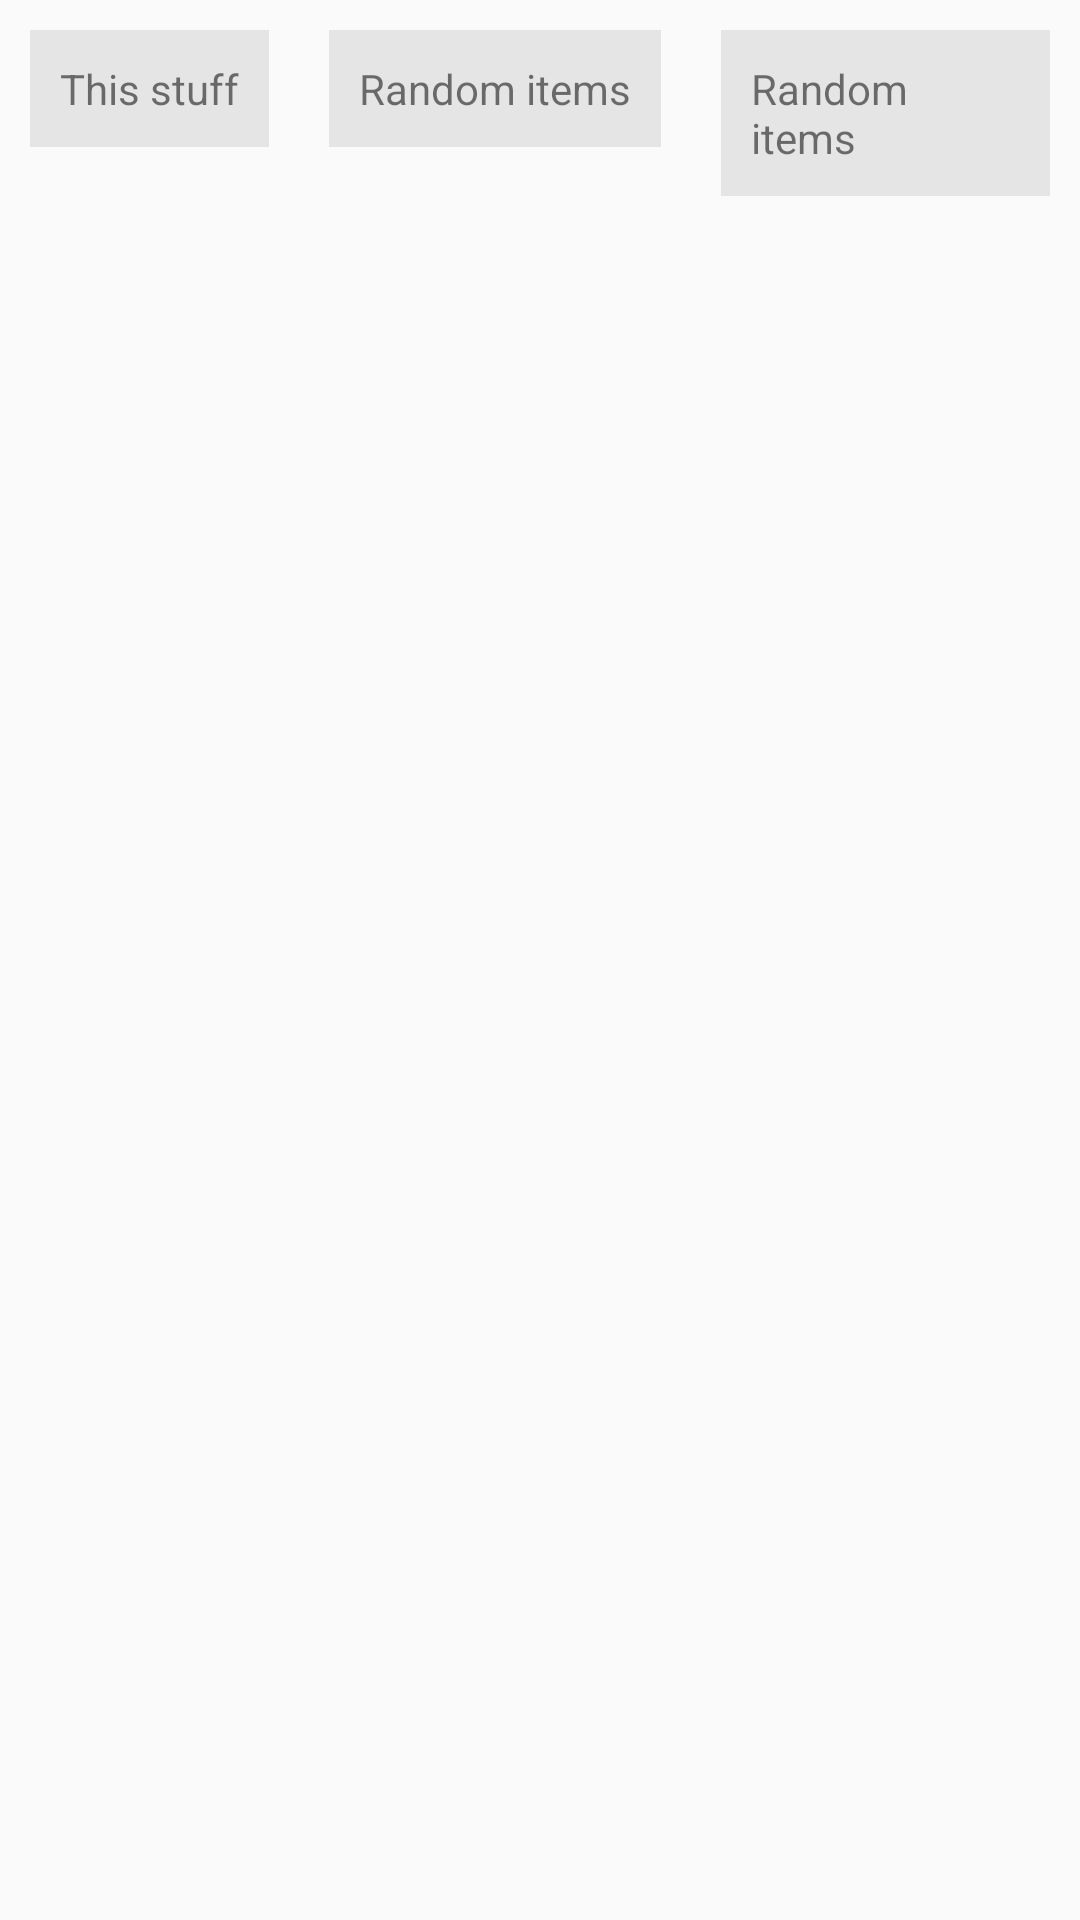

Produce the Android XML layout that renders to this screen, including the resource entries it uses.
<!-- AndroidManifest.xml: application theme AppTheme -->
<!-- res/layout/activity_test.xml -->
<?xml version="1.0" encoding="utf-8"?>
<LinearLayout xmlns:android="http://schemas.android.com/apk/res/android"
    xmlns:app="http://schemas.android.com/apk/res-auto"
    xmlns:tools="http://schemas.android.com/tools"
    android:layout_width="match_parent"
    android:layout_height="match_parent"
    tools:context=".TestActivity">

    <LinearLayout
        android:layout_width="match_parent"
        android:layout_height="wrap_content">

        <TextView
            android:layout_width="wrap_content"
            android:layout_height="wrap_content"
            android:layout_margin="10dp"
            android:background="@color/colorAccent"
            android:padding="10dp"
            android:text="This stuff" />

        <TextView
            android:layout_width="wrap_content"
            android:layout_height="wrap_content"
            android:layout_margin="10dp"
            android:background="@color/colorAccent"
            android:padding="10dp"
            android:text="Random items" />

        <TextView
            android:layout_width="wrap_content"
            android:layout_height="wrap_content"
            android:layout_margin="10dp"
            android:background="@color/colorAccent"
            android:padding="10dp"
            android:text="Random items" />

        <TextView
            android:layout_width="wrap_content"
            android:layout_height="wrap_content"
            android:layout_margin="10dp"
            android:background="@color/colorAccent"
            android:padding="10dp"
            android:text="Random items" />

        <TextView
            android:layout_width="wrap_content"
            android:layout_height="wrap_content"
            android:layout_margin="10dp"
            android:background="@color/colorAccent"
            android:padding="10dp"
            android:text="This stuff" />

    </LinearLayout>


</LinearLayout>
<!-- resources referenced by this layout -->
<resources>
  <color name="colorAccent">#E5E5E5</color>
  <style name="AppTheme" parent="Theme.AppCompat.Light.DarkActionBar">
          
          <item name="colorPrimary">@color/colorPrimary</item>
          <item name="colorPrimaryDark">@color/colorPrimaryDark</item>
          <item name="colorAccent">@color/colorAccent</item>
      </style>
  <color name="colorPrimary">#2C3CCB</color>
  <color name="colorPrimaryDark">#2C3CCB</color>
</resources>
